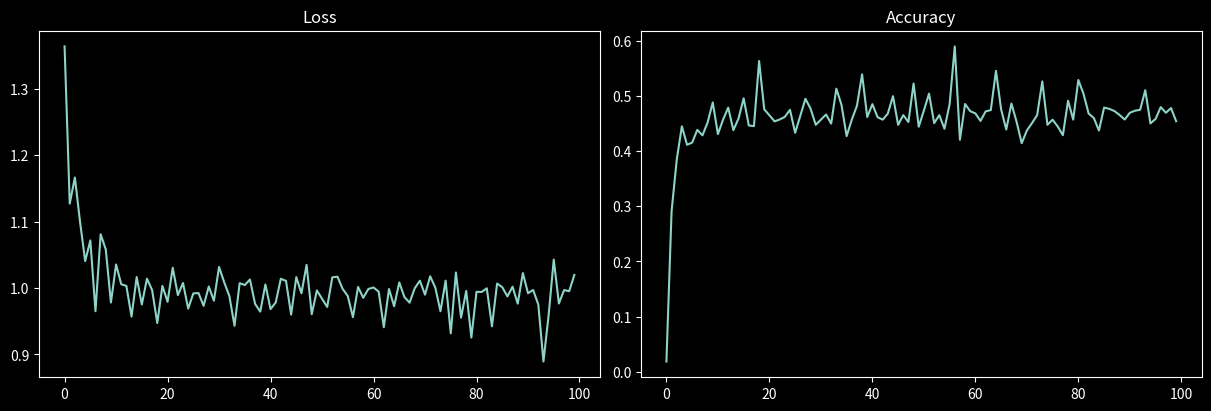
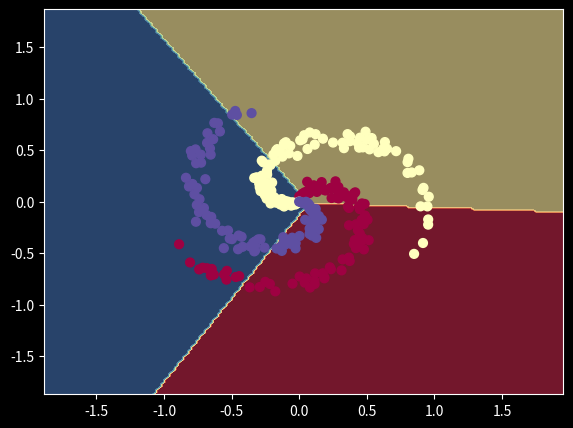
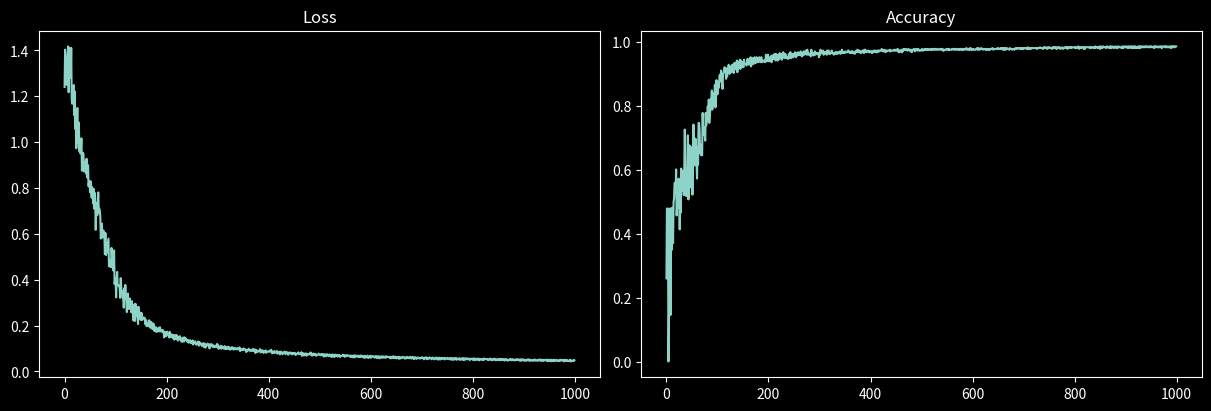
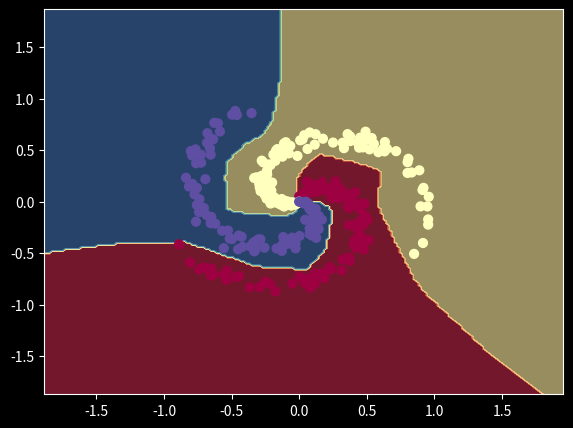
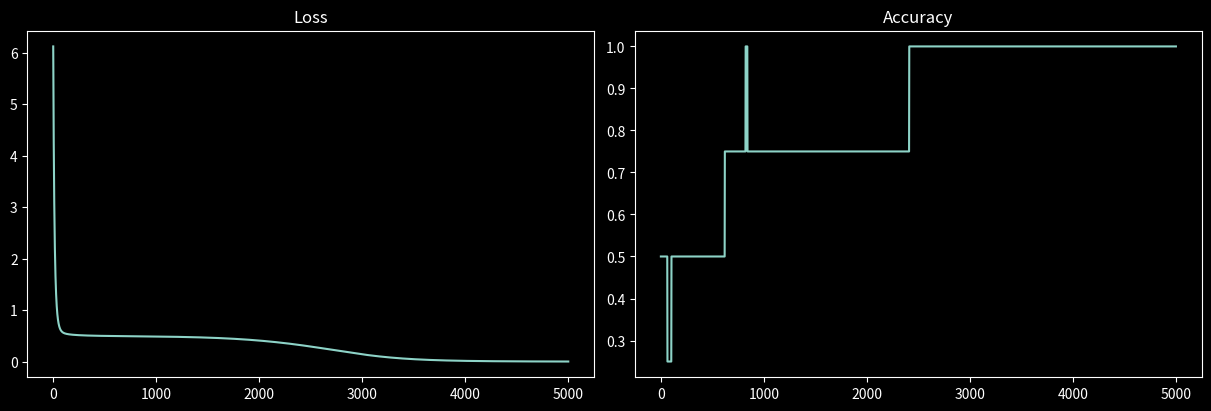
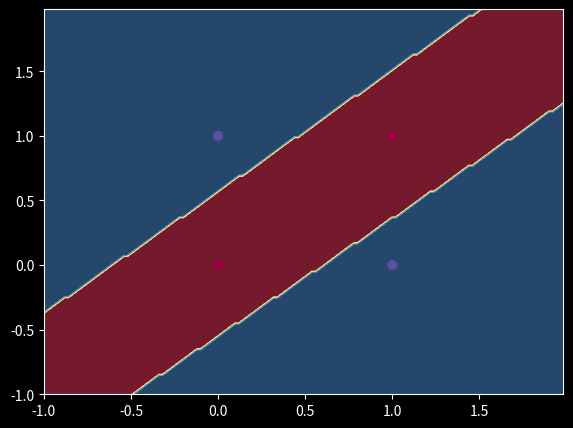

Recreate these plots in Python, in order.
import numpy as np
#from tqdm import tqdm
import matplotlib.pyplot as plt

%matplotlib inline
plt.style.use('dark_background')
plt.rcParams['figure.figsize'] = (10.0, 8.0)
plt.rcParams['image.interpolation'] = 'nearest'
plt.rcParams['image.cmap'] = 'gray'

np.set_printoptions(precision=4)

def tanh(x):
    return np.tanh(x)

def tanh_prime(x):
    return 1-np.tanh(x)**2

def relu(x):
    return np.maximum(0, x)

def relu_prime(x):
    return (x > 0) * 1

def softmax(x):
    tmp = np.exp(x)
    return tmp / np.sum(tmp, axis=0, keepdims=True)

def softmax_prime(x):                     # X(n,m) : matrix of softmax probabilities, #n classes, #m samples 
    i = np.eye(x.shape[0])                # Identity matrix with n dimensions
    tmp1 = np.einsum('ij,ik->jik', x, i)  # Matrix of diagolized softmax values (per m)
    tmp2 = np.einsum('ij,kj->jik', x, x)  # Matrix of cross product of softmax values (per m)
    return tmp1 - tmp2 

def centropy(x, y):
    eps = 1e-8
    x = x.clip(min=eps, max=None)
    logp = np.where(y==1, -np.log(x), 0)
    return logp.sum(axis=0)

def centropy_prime(x, y):
    # Averaging is made by calling function
    eps = 1e-8
    x = x.clip(min=eps, max=None)
    return np.where(y==1, -1/x, 0)

def mse(y_pred, y_obs):
    return np.power(y_pred - y_obs, 2)

def mse_prime(y_pred, y_obs):
    # Averaging is made by calling function
    return 2*(y_pred - y_obs)


class Layer:
    def __init__(self) -> None:
        self.params = {}
        self.grads = {}
           
    def forward(self, input_data):
        raise NotImplementedError
    
    def backward(self, grad, alpha):
        raise NotImplementedError
        
class ZLayer(Layer):
    def __init__(self, inSize, outSize, eps_W=1e-2, eps_B=0.0):
        super().__init__()
        #np.random.seed(0)
        self.params['W'] = eps_W * np.random.randn(outSize, inSize)
        self.params['B'] = eps_B * np.random.randn(outSize, 1)
       
    def forward(self, inData):
        self.input = inData
        self.output = np.dot(self.params['W'], self.input) + self.params['B']
        return self.output
        
    def backward(self, outGrad, alpha=1e-0):
        inGrad = np.dot(self.params['W'].T, outGrad)
        self.grads['W'] = np.dot(outGrad, self.input.T)
        self.grads['B'] = np.sum(outGrad, axis=1, keepdims=True)
        return inGrad        
    
class ALayer(Layer):
    def __init__(self, g, gPrime):
        super().__init__()
        self.g = g
        self.gPrime = gPrime

    def forward(self, inData):
        self.input = inData
        self.output = self.g(self.input)
        return self.output

    def backward(self, outGrad):
        return self.gPrime(self.input) * outGrad

class SLayer(ALayer):
    def backward(self, outGrad):
        return np.einsum('jik,kj->ij', self.gPrime(self.output), outGrad)
    
class LLayer(Layer):
    def __init__(self, g, gPrime, eps=1e-8):
        self.g = g
        self.gPrime = gPrime
        self.eps = eps

    def forward(self, pred, obs):
        self.input = pred
        self.output = self.g(pred, obs)
        return self.output

    def backward(self, pred, obs):
        return self.gPrime(pred, obs)    


class Optimiser():
    def step(self, layers):
        raise NotImplementedError
        
class SGD(Optimiser):
    def __init__(self, alpha=1e-2):
        self.alpha = alpha
    
    def step(self, params, grads):
        for name, param in params.items():
            param -= self.alpha * grads[name]
            

from collections import namedtuple

Batch = namedtuple("Batch", ["x", "y"])

class DataIterator:
    def __call__(self, x, y):
        raise NotImplementedError

class BatchIterator(DataIterator):
    def __init__(self, size=32, shuffle=True):
        self.size = size
        self.shuffle = shuffle
        
    def __call__(self, x, y):
        starts = np.arange(0, x.shape[1], self.size)
        if self.shuffle:
            np.random.shuffle(starts)
        for start in starts:
            end = start + self.size
            yield Batch(x[:, start:end], y[:, start:end])

class Network:
    def __init__(self, loss = LLayer(centropy, centropy_prime), optimiser = SGD(), iterator = BatchIterator()):
        self.layers = []
        self.loss = loss
        self.optimiser = optimiser
        self.iterator = iterator
        self.epoch_loss = []
        self.epoch_acc = []
        
    def add(self, layer):
        self.layers.append(layer)

    def forward(self, output):
        for layer in self.layers:
            output = layer.forward(output)
        return output
    
    def backward(self, grad):
        for layer in reversed(self.layers):
            grad = layer.backward(grad)
        return grad
    
    def update(self):
        for layer in self.layers:
            self.optimiser.step(layer.params, layer.grads)
        
    def predict(self, x):
        scores = self.forward(x)
        return np.argmax(scores, axis=0)
        
    def accuracy(self, x, y):
        y_pred = self.predict(x)
        return np.mean(y_pred == y)
    
    def boundary_plot(self, x, y, h=.02):
        x_min, x_max = x[0, :].min() - 1, x[0, :].max() + 1
        y_min, y_max = x[1, :].min() - 1, x[1, :].max() + 1
        xx, yy = np.meshgrid(np.arange(x_min, x_max, h), np.arange(y_min, y_max, h))
        x_grid = np.c_[xx.ravel(), yy.ravel()].T
        Z = self.predict(x_grid)
        Z = Z.reshape(xx.shape)
        fig = plt.figure(figsize=(6.7,5))
        plt.contourf(xx, yy, Z, cmap=plt.cm.Spectral, alpha=0.6)
        plt.scatter(x[0, :], x[1, :], c=y, s=40, cmap=plt.cm.Spectral)
        plt.xlim(xx.min(), xx.max())
        plt.ylim(yy.min(), yy.max())
        
    def performance_plot(self):
        fig, axs = plt.subplots(figsize=(12,4), nrows=1, ncols=2, sharex=True, constrained_layout=True)
        ax = axs[0]
        ax.plot(self.epoch_loss)
        ax.set_title('Loss')
        ax = axs[1]
        ax.plot(self.epoch_acc, label='Acc')
        ax.set_title('Accuracy')
        plt.show()
        
    def fit(self, x_train, y_train, epochs, verbose=1):
        for i in range(epochs):
            epoch_loss = 0.0
            epoch_acc = 0.0
            for k, batch in enumerate(self.iterator(x_train, y_train)):
                y_pred = self.forward(batch.x)
                epoch_loss += np.sum(self.loss.forward(y_pred, batch.y))
                epoch_acc = 1/(k+1) * (np.mean(np.argmax(y_pred, axis=0) == np.argmax(batch.y, axis=0)) + epoch_acc * k)
                grad = self.loss.backward(y_pred, batch.y) / y_pred.shape[1]            
                grad = self.backward(grad)
                self.update()
            
            epoch_loss /= y_train.shape[1]
            self.epoch_loss.append(epoch_loss)
            self.epoch_acc.append(epoch_acc)
        
            if verbose > 1 or (verbose == 1 and i % (epochs/10) == 0):
                print('epoch %4.d/%d   error=%f, %f' % (i, epochs, epoch_loss, epoch_acc))

# Generate data samples

np.random.seed(0)
N = 100 # number of points per class
D = 2 # dimensionality
K = 3 # number of classes
X = np.zeros((N*K,D))
y = np.zeros(N*K, dtype='uint8')
for j in range(K):
  ix = range(N*j,N*(j+1))
  r = np.linspace(0.0,1,N) # radius
  t = np.linspace(j*4,(j+1)*4,N) + np.random.randn(N)*0.2 # theta
  X[ix] = np.c_[r*np.sin(t), r*np.cos(t)]
  y[ix] = j

x_train = X.T
y_train = np.eye(len(set(y)))[y]
y_train = y_train.T

# 1 HL

nn = Network(loss = LLayer(centropy, centropy_prime), optimiser = SGD(alpha=1), iterator = BatchIterator(size=64))
nn.add(ZLayer(2, 3))
nn.add(SLayer(softmax, softmax_prime))

nn.fit(x_train, y_train, 100, 1)

print('training accuracy: %.2f' % nn.accuracy(x_train, y))
nn.performance_plot()
nn.boundary_plot(x_train, y)


# 2 HL

nn = Network(loss = LLayer(centropy, centropy_prime), optimiser = SGD(alpha=1), iterator = BatchIterator(size=128))
nn.add(ZLayer(2, 100))
nn.add(ALayer(relu, relu_prime))
nn.add(ZLayer(100, 3))
nn.add(SLayer(softmax, softmax_prime))

nn.fit(x_train, y_train, 1_000, 1)

print('training accuracy: %.3f' % nn.accuracy(x_train, y))
nn.performance_plot()
nn.boundary_plot(x_train, y)

np.set_printoptions(precision=4)

x_train = np.array([ [0, 0], [1, 0], [0, 1], [1, 1] ]).T
y = np.array([0,1,1,0])
y_train = np.eye(len(set(y)))[y].T

nn = Network(loss = LLayer(mse, mse_prime), optimiser = SGD(alpha=1e-2))
nn.add(ZLayer(2, 2, eps_W=1.0, eps_B=1.0))
nn.add(ALayer(tanh, tanh_prime))
nn.add(ZLayer(2, 2, eps_W=1.0, eps_B=1.0))

nn.fit(x_train, y_train, 5_000, 1)

print('\ntraining accuracy: %.3f' % nn.accuracy(x_train, y))
nn.performance_plot()
nn.boundary_plot(x_train, y)

print('\nXtrain\tYpred\t\t\tYtrain')
predicted = nn.forward(x_train)
predicted_01 = np.argmax(predicted, axis=0)
for i in range(x_train.shape[1]):
    print(x_train[:,i].T, '\t', predicted[:,i].T, predicted_01[i], '\t', y_train[:,i].T, y[i])